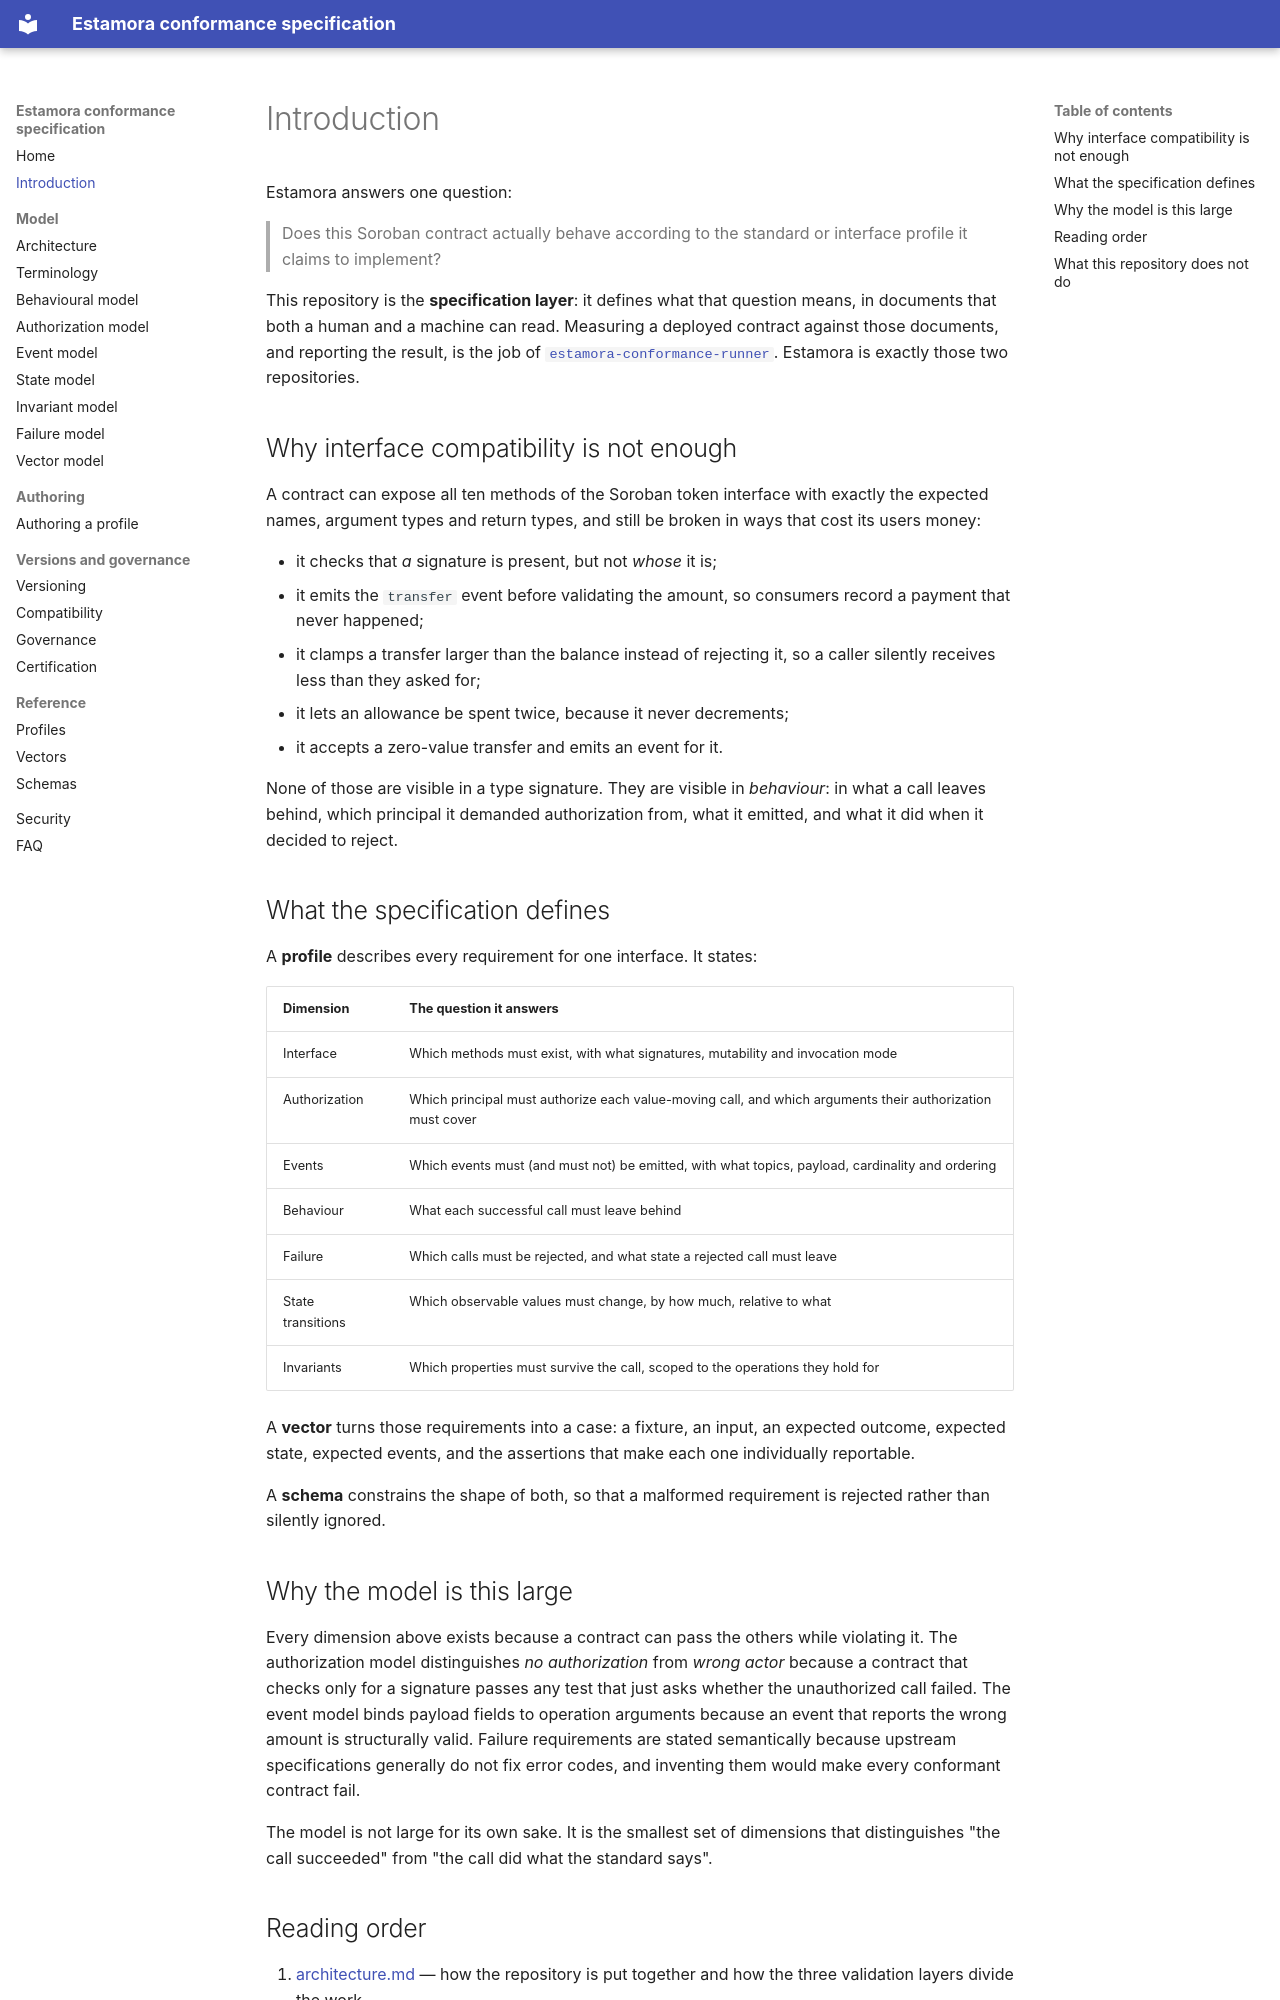

repository: Estamora-Soroban-Layers/estamora-conformance-spec · page: introduction/index.html · generator: mkdocs

# Introduction

Estamora answers one question:

> Does this Soroban contract actually behave according to the standard or interface
> profile it claims to implement?

This repository is the **specification layer**: it defines what that question means, in
documents that both a human and a machine can read. Measuring a deployed contract
against those documents, and reporting the result, is the job of
[`estamora-conformance-runner`](https://github.com/Estamora-Soroban-Layers/estamora-conformance-runner).
Estamora is exactly those two repositories.

## Why interface compatibility is not enough

A contract can expose all ten methods of the Soroban token interface with exactly the
expected names, argument types and return types, and still be broken in ways that cost
its users money:

- it checks that _a_ signature is present, but not _whose_ it is;
- it emits the `transfer` event before validating the amount, so consumers record a
  payment that never happened;
- it clamps a transfer larger than the balance instead of rejecting it, so a caller
  silently receives less than they asked for;
- it lets an allowance be spent twice, because it never decrements;
- it accepts a zero-value transfer and emits an event for it.

None of those are visible in a type signature. They are visible in _behaviour_: in what
a call leaves behind, which principal it demanded authorization from, what it emitted,
and what it did when it decided to reject.

## What the specification defines

A **profile** describes every requirement for one interface. It states:

| Dimension         | The question it answers                                                                                   |
| ----------------- | --------------------------------------------------------------------------------------------------------- |
| Interface         | Which methods must exist, with what signatures, mutability and invocation mode                            |
| Authorization     | Which principal must authorize each value-moving call, and which arguments their authorization must cover |
| Events            | Which events must (and must not) be emitted, with what topics, payload, cardinality and ordering          |
| Behaviour         | What each successful call must leave behind                                                               |
| Failure           | Which calls must be rejected, and what state a rejected call must leave                                   |
| State transitions | Which observable values must change, by how much, relative to what                                        |
| Invariants        | Which properties must survive the call, scoped to the operations they hold for                            |

A **vector** turns those requirements into a case: a fixture, an input, an expected
outcome, expected state, expected events, and the assertions that make each one
individually reportable.

A **schema** constrains the shape of both, so that a malformed requirement is rejected
rather than silently ignored.

## Why the model is this large

Every dimension above exists because a contract can pass the others while violating it.
The authorization model distinguishes _no authorization_ from _wrong actor_ because a
contract that checks only for a signature passes any test that just asks whether the
unauthorized call failed. The event model binds payload fields to operation arguments
because an event that reports the wrong amount is structurally valid. Failure
requirements are stated semantically because upstream specifications generally do not
fix error codes, and inventing them would make every conformant contract fail.

The model is not large for its own sake. It is the smallest set of dimensions that
distinguishes "the call succeeded" from "the call did what the standard says".
